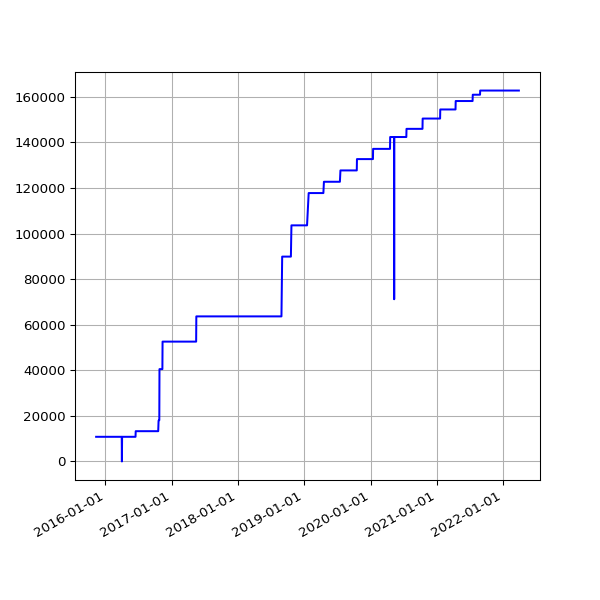

Data behind this chart, as committed beside it:
date, value
2015-11-11 02:19:39 +0000, 10814
2015-11-12 02:07:24 +0000, 10814
2015-11-13 02:06:01 +0000, 10814
2015-11-14 02:18:59 +0000, 10814
2015-11-15 02:06:40 +0000, 10814
2015-11-16 02:14:14 +0000, 10814
2015-11-17 02:07:51 +0000, 10814
2015-11-18 02:12:04 +0000, 10814
2015-11-19 02:05:20 +0000, 10814
2015-11-20 02:09:55 +0000, 10814
2015-11-21 02:07:29 +0000, 10814
2015-11-22 02:05:40 +0000, 10814
2015-11-23 02:14:45 +0000, 10814
2015-11-24 02:06:51 +0000, 10814
2015-11-25 02:09:28 +0000, 10814
2015-11-26 02:15:36 +0000, 10814
2015-11-27 02:08:46 +0000, 10814
2015-11-28 02:19:17 +0000, 10814
2015-11-29 02:16:08 +0000, 10814
2015-11-30 02:12:07 +0000, 10814
2015-12-01 02:11:49 +0000, 10814
2015-12-02 02:09:35 +0000, 10814
2015-12-03 02:33:16 +0000, 10814
2015-12-04 02:29:28 +0000, 10814
2015-12-05 02:09:41 +0000, 10814
2015-12-06 02:11:08 +0000, 10814
2015-12-07 02:09:16 +0000, 10814
2015-12-08 02:07:34 +0000, 10814
2015-12-09 02:18:44 +0000, 10814
2015-12-10 02:16:25 +0000, 10814
2015-12-11 02:25:48 +0000, 10814
2015-12-12 02:22:42 +0000, 10814
2015-12-13 02:11:23 +0000, 10814
2015-12-14 02:11:39 +0000, 10814
2015-12-15 02:13:41 +0000, 10814
2015-12-16 03:52:18 +0000, 10814
2015-12-17 02:41:15 +0000, 10814
2015-12-18 03:22:52 +0000, 10814
2015-12-19 02:17:19 +0000, 10814
2015-12-20 03:04:04 +0000, 10814
2015-12-21 02:38:08 +0000, 10814
2015-12-22 02:20:58 +0000, 10814
2015-12-23 02:21:55 +0000, 10814
2015-12-24 02:39:53 +0000, 10814
2015-12-25 02:12:00 +0000, 10814
2015-12-26 03:10:17 +0000, 10814
2015-12-27 02:34:50 +0000, 10814
2015-12-28 02:15:10 +0000, 10814
2015-12-29 02:23:46 +0000, 10814
2015-12-30 02:21:27 +0000, 10814
2016-01-09 02:19:06 +0000, 10814
2016-01-10 03:42:17 +0000, 10814
2016-01-11 03:42:37 +0000, 10814
2016-01-12 02:53:35 +0000, 10814
2016-01-13 02:21:27 +0000, 10814
2016-01-14 02:32:42 +0000, 10814
2016-01-15 02:35:40 +0000, 10814
2016-01-16 02:19:34 +0000, 10814
2016-01-17 02:21:38 +0000, 10814
2016-01-18 06:14:36 +0000, 10814
... 1,696 more rows
